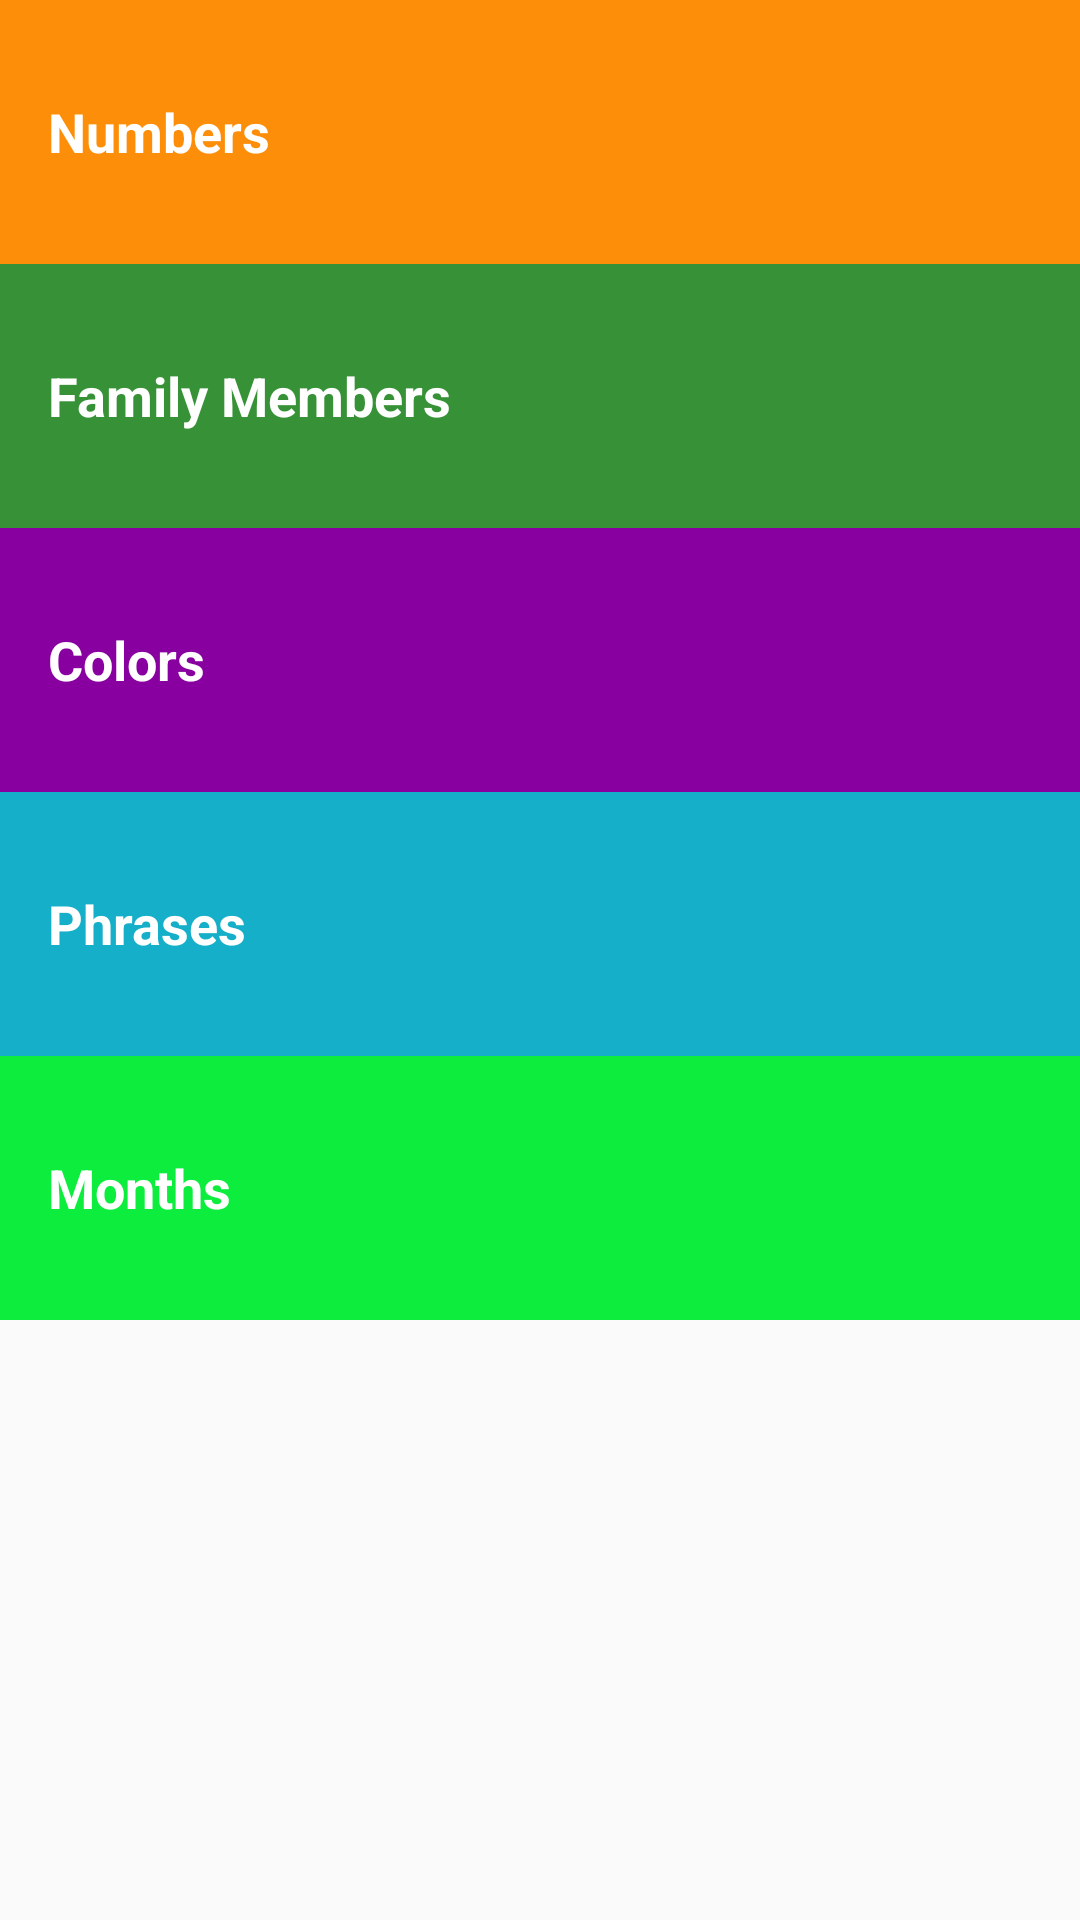

Produce the Android XML layout that renders to this screen, including the resource entries it uses.
<!-- AndroidManifest.xml: application theme AppTheme -->
<!-- res/layout/activity_original.xml -->
<?xml version="1.0" encoding="utf-8"?>
<LinearLayout xmlns:android="http://schemas.android.com/apk/res/android"
    xmlns:tools="http://schemas.android.com/tools"
    android:id="@+id/activity_original"
    android:layout_width="match_parent"
    android:layout_height="match_parent"
    android:orientation="vertical">

    <TextView
       style="@style/CategoryStyle"
        android:id="@+id/numbers"
        android:background="@color/category_numbers"
        android:text="@string/category_numbers"/>

    <TextView
        style="@style/CategoryStyle"
        android:id="@+id/family"
        android:background="@color/category_family"
        android:text="@string/category_family"/>

    <TextView
        style="@style/CategoryStyle"
        android:id="@+id/colors"
        android:background="@color/category_colors"
        android:text="@string/category_colors"/>

    <TextView
        style="@style/CategoryStyle"
        android:id="@+id/phrases"
        android:background="@color/category_phrases"
        android:text="@string/category_phrases"/>

    <TextView
        style="@style/CategoryStyle"
        android:id="@+id/month"
        android:background="@color/category_month"
        android:text="@string/category_month"/>

</LinearLayout>
<!-- resources referenced by this layout -->
<resources>
  <color name="category_colors">#8800A0</color>
  <color name="category_family">#379237</color>
  <color name="category_month">#0ced3d</color>
  <color name="category_numbers">#FD8E09</color>
  <color name="category_phrases">#16AFCA</color>
  <string name="category_colors">Colors</string>
  <string name="category_family">Family Members</string>
  <string name="category_month">Months</string>
  <string name="category_numbers">Numbers</string>
  <string name="category_phrases">Phrases</string>
  <style name="CategoryStyle">
          <item name="android:layout_width">match_parent</item>
          <item name="android:layout_height">@dimen/list_item_height</item>
          <item name="android:gravity">center_vertical</item>
          <item name="android:padding">16dp</item>
          <item name="android:textColor">@android:color/white</item>
          <item name="android:textStyle">bold</item>
          <item name="android:textAppearance">?android:textAppearanceMedium</item>
      </style>
  <style name="AppTheme" parent="Theme.AppCompat.Light.DarkActionBar">
          <item name="colorPrimary">@color/primary_color</item>
          <item name="colorPrimaryDark">@color/primary_dark_color</item>
          <item name="actionBarStyle">@style/MiwokAppBarStyle</item>
          <item name="android:windowContentOverlay">@null</item>
      </style>
  <dimen name="list_item_height">88dp</dimen>
  <color name="primary_color">#4A312A</color>
  <color name="primary_dark_color">#2F1D1A</color>
  <style name="MiwokAppBarStyle" parent="@style/Widget.AppCompat.Light.ActionBar.Solid.Inverse">
          <item name="elevation">0dp</item>
      </style>
</resources>
